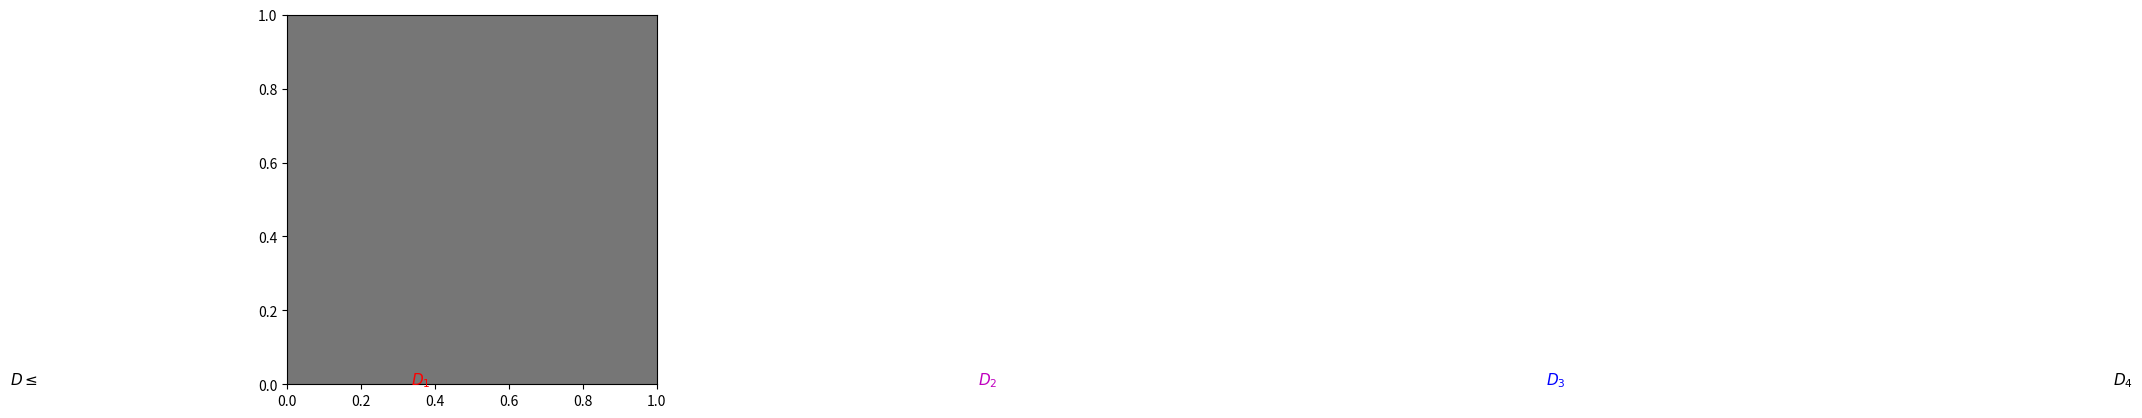

Generate this figure with matplotlib: (Note: this script raises an exception after producing the figure.)
#!/usr/bin/env python2
# -*- coding: utf-8 -*-
"""
[redacted]
@email: [email redacted]
"""
import numpy as np
from matplotlib import pyplot as plt
from matplotlib import cm
from mpl_toolkits.mplot3d.axes3d import Axes3D
from matplotlib.patches import Ellipse

class KDE_instance:

    def __init__(self, kernel,  inv_kernel, num_points, density,
                 clusters, dimension, scales, spread):
        """
        Creates an instance of a KDE problem using:
            - kernel: a decreasing and invertible function of the distance
            - inv_kernel: the inverse of the kernel function
            - num_points: the nominal number of points per cluster
            - density: the desired kernel density of the origin 0.
            - clusters: number of clusters along random directions
            - dimension: the nominal dimension of the point set
            - scales: number of density scales, between ``density" and "1".
            - spread: what is the relative radius of the cluster with respect
                     to the distance of the cluster center from the origin.

        The function works by picking a certain number of random directions and
        placing clusters of points at certain distances along those random
        directions.
        """

        self.kernel = kernel # kernel to be used
        self.inverse = inv_kernel # inverse of the kernel as a function of dist
        self.num_points = num_points # nominal number of points per direction
        self.num_clusters = clusters # number of random directions/clusters
        self.num_scales = scales # number of distance scales

        #Set dimensions
        self.dimension = dimension

        # Generate num_clusters many directions

        self.D = np.random.randn(self.dimension, self.num_clusters)

        # Make the vectors unit norm

        for i in range(self.num_clusters):
            self.D[:, i] = self.D[:, i] / np.linalg.norm(self.D[:, i])

        # Create relevant distance scales

        self.num_scales = int(max([scales, 2])) # always max dist and 0
        dist = self.inverse(density)
        self.scales = np.linspace(0, dist, self.num_scales)

        # Calculate number of points in each scale such that the contribution
        # of all distance scale is the same up to constant factors

        self.sizes = list(map(lambda x:int(x), np.floor(density*self.num_points
                         / self.kernel(self.scales))))
        self.N = np.sum(self.sizes) * self.num_clusters

        # Generate Points

        cnt = 0
        self.X = np.zeros((self.dimension, self.N))
        for i in range(self.num_clusters):
            for j in range(self.num_scales):
                cij = self.D[:,i] * self.scales[j]
                self.X[:,cnt: cnt + self.sizes[j]] = np.outer(cij,
                 np.ones(self.sizes[j])) + np.random.randn(self.dimension,
                        self.sizes[j]) * spread * self.scales[j] \
                                                 /np.sqrt(self.dimension)
                cnt = cnt + self.sizes[j]


    def merge(self, Data):
        """
        Takes a dimension X m, matrix of data points and augments the instance
        """

        S=Data.shape
        assert(S[0]==self.dimension), "Dimensions are not compatible"
        self.X = np.hstack((self.X, Data))
        self.N = self.N + S[1]


    def query(self, mode="random", dist=0.0):
        """
        Generates query point in R^d according to mode:
            - "random": query is random normal vector with variance dist**2/d
            - "correlated": query is along one of the random directions at dist
        """

        if mode == "correlated":
            I = np.random.randint(self.num_clusters)
            return self.D[:, I] * dist
        else:
            return np.random.randn(self.dimension)*dist / \
                    np.sqrt(self.dimension)
#%% Demo
if __name__ == "__main__":
    #%%  Problem Specificaiton
    kernel = lambda x: np.exp(-x)
    inverse = lambda mu: -np.log(mu)
    #%% Creating ``Uncorrelated" instance
    num_points = 30
    clusters = 60
    scales = 4
    density = 0.01
    dimension = 2
    spread = 0.02
    Instance1 = KDE_instance(kernel,  inverse, num_points, density,
                     clusters, dimension, scales, spread)

    #%% Plot Dataset
    fig, ax = plt.subplots(subplot_kw={'aspect': 'equal'})
    colors1=[]
    ells = [Ellipse(xy=np.zeros(2),
                    width=2*Instance1.scales[j], height=2*Instance1.scales[j],
                    angle=0.0, edgecolor='k')
            for j in range(Instance1.num_scales)]
    cel=['r','m','b','k']
    for j in range(Instance1.num_scales):
        ax.add_artist(ells[j])
        ells[j].set_clip_box(ax.bbox)
        ells[j].set_alpha(0.225)
        ells[j].set_facecolor('k')
    ax.text(-0.75 , 0, '$D   \leq$', fontsize=11)
    for j in range(Instance1.num_scales):
        ax.text(Instance1.scales[j] +  Instance1.scales[1] - 1.2 , 0, \
                '$D_{'+str(j+1)+'}$', fontsize=11, color=cel[j])
    for i in range(Instance1.num_clusters):
        col = np.random.rand(3)
        colors1.extend([col]* (Instance1.N / Instance1.num_clusters))
    ax.scatter(Instance1.X[0,:], Instance1.X[1, :],s=10,
               alpha=0.9, c=colors1, edgecolors='face')
    ax.set_xlim(-6, 6)
    ax.set_ylim(-6, 6)
    ax.grid(False)
    plt.savefig('clusters.png')
    plt.show()

    #%% Creating Correlated instance
    num_points = Instance1.N
    clusters = 3
    scales = 4
    density = 0.01
    dimension = 2
    spread = 0.05
    Instance = KDE_instance(kernel,  inverse, num_points, density,
                     clusters, dimension, scales, spread)

    #%% Plot Dataset
    fig, ax = plt.subplots(subplot_kw={'aspect': 'equal'})
    colors=[]
    for i in range(Instance.num_clusters):
        col = np.random.rand(3)
        colors.extend([col]* (Instance.N / Instance.num_clusters))
        plt.plot([0,Instance.D[0,i]*inverse(density)],
                 [0,Instance.D[1,i]*inverse(density)], c=col, ls='--', lw=1,
                 alpha=0.6)
    ax.scatter(Instance.X[0,:], Instance.X[1, :], s=10,
               alpha=0.6, c=colors, edgecolors='face')
    ax.set_xlim(-6, 6)
    ax.set_ylim(-6, 6)
    ax.grid(False)
    plt.savefig('correlated.png')
    plt.show()

    #%% Creating and Plotting Mixed Instance
    fig, ax = plt.subplots(subplot_kw={'aspect': 'equal'})
    for i in range(Instance.num_clusters):
        plt.plot([0,Instance.D[0,i]*inverse(density)],
                 [0,Instance.D[1,i]*inverse(density)], c='k', ls='--', lw=1,
                 alpha=0.6)
    ax.scatter(Instance.X[0,:], Instance.X[1, :],s=10,
               alpha=0.6, c=colors, edgecolors='face')
    ax.scatter(Instance1.X[0,:], Instance1.X[1, :],s=10,
                   alpha=0.9, c=colors1, edgecolors='face')

    ax.grid(False)
    ax.set_xlim(-6, 6)
    ax.set_ylim(-6, 6)
    plt.savefig('generic.png')
    plt.show()
